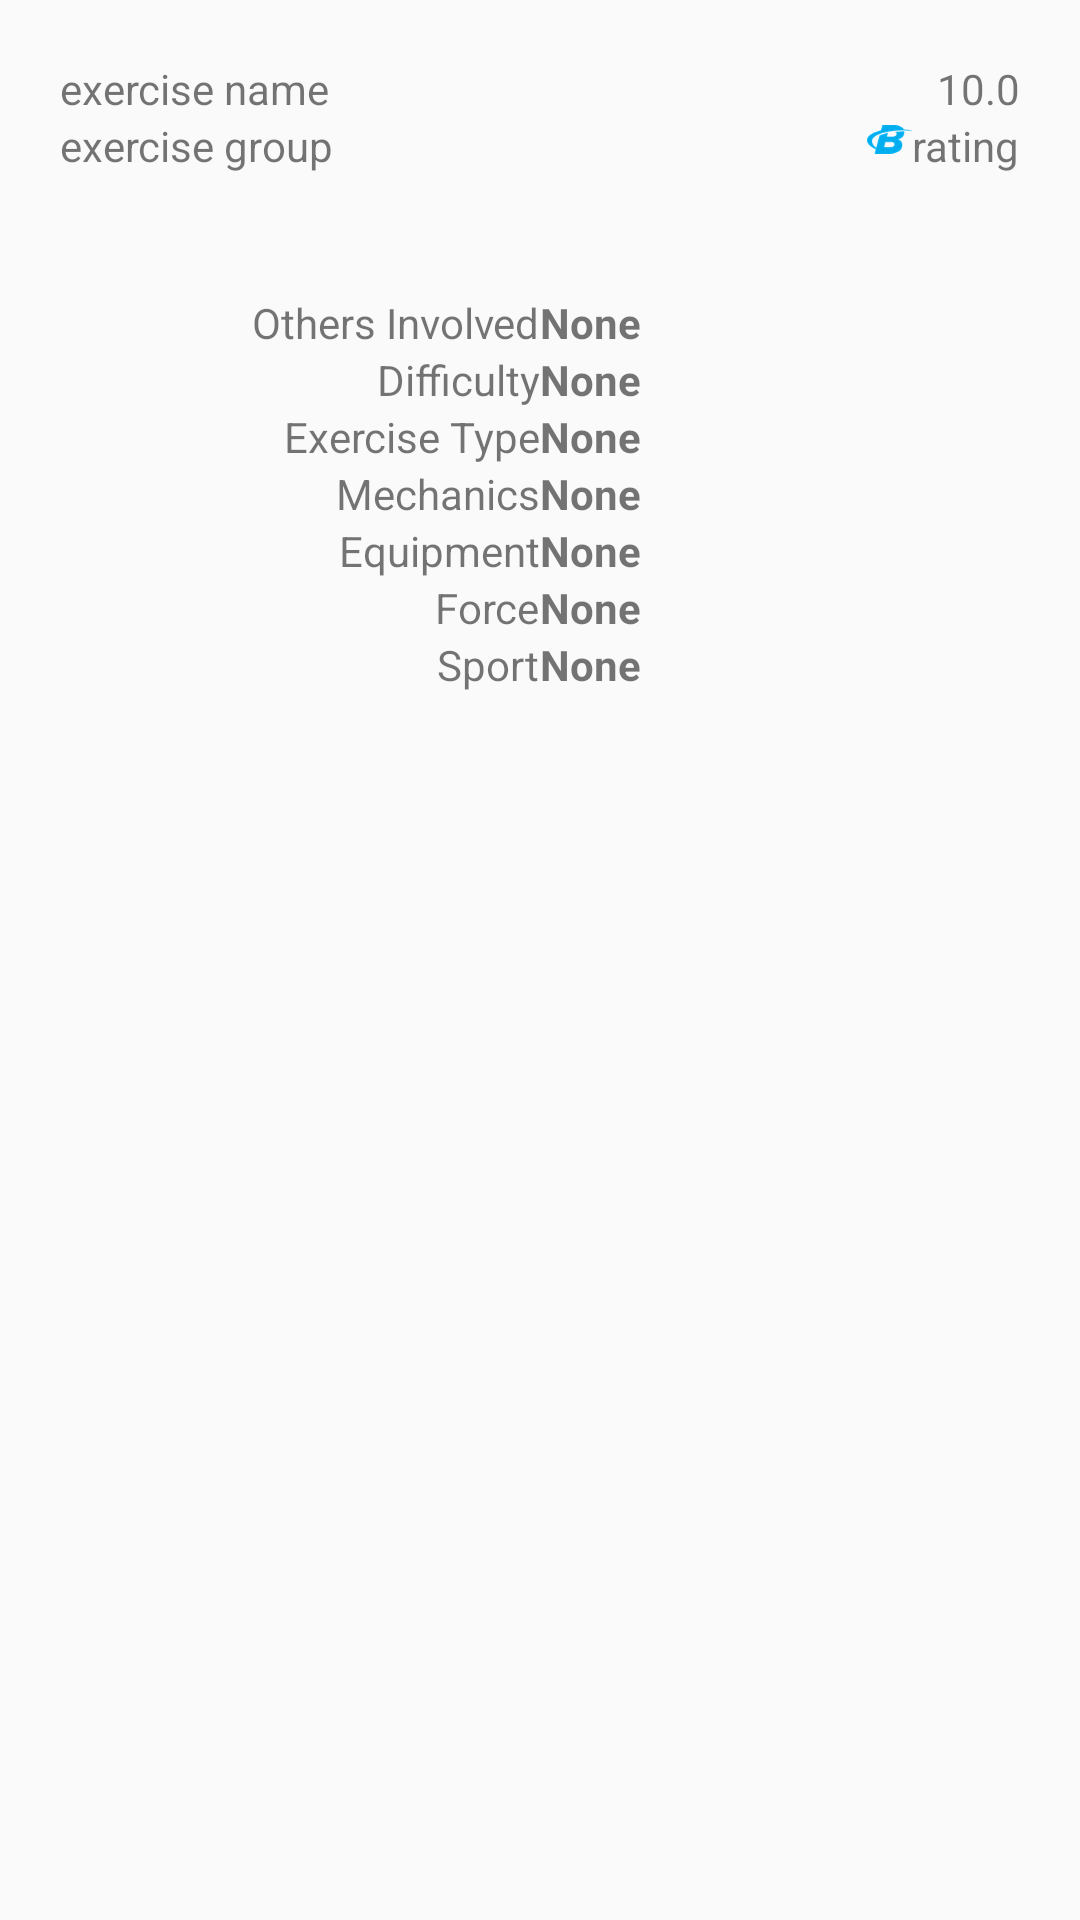

Android layout source for this screen:
<!-- AndroidManifest.xml: application theme AppTheme -->
<!-- res/layout/activity_exercise_details.xml -->
<?xml version="1.0" encoding="utf-8"?>
<ScrollView
    xmlns:android="http://schemas.android.com/apk/res/android"
    android:layout_height="match_parent"
    android:layout_width="match_parent">

    <RelativeLayout
        android:layout_width="match_parent"
        android:layout_height="wrap_content">

        <VideoView
            android:id="@+id/details_video"
            android:layout_width="match_parent"
            android:layout_height="@dimen/video_view" />

        <LinearLayout
            android:id="@+id/details_header"
            android:layout_width="match_parent"
            android:layout_height="wrap_content"
            android:orientation="horizontal"
            android:layout_below="@id/details_video">

            <RelativeLayout
                android:layout_width="0dp"
                android:layout_height="wrap_content"
                android:layout_margin="@dimen/app_margin"
                android:layout_weight="4">

                <TextView android:id="@+id/details_name"
                    android:layout_width="wrap_content"
                    android:layout_height="wrap_content"
                    android:text="exercise name"
                    android:textSize="@dimen/details_header" />

                <TextView android:id="@+id/details_group"
                    android:layout_width="wrap_content"
                    android:layout_height="wrap_content"
                    android:text="exercise group"
                    android:textSize="@dimen/details_main"
                    android:layout_below="@id/details_name" />

            </RelativeLayout>

            <RelativeLayout
                android:id="@+id/details_rating_container"
                android:layout_width="0dp"
                android:layout_height="wrap_content"
                android:layout_margin="@dimen/app_margin"
                android:layout_weight="1">

                <TextView android:id="@+id/details_rating"
                    android:layout_width="wrap_content"
                    android:layout_height="wrap_content"
                    android:layout_alignParentEnd="true"
					android:layout_alignParentRight="true"
                    android:textSize="@dimen/details_header"
                    android:text="10.0" />

                <LinearLayout
                    android:layout_width="wrap_content"
                    android:layout_height="wrap_content"
                    android:orientation="horizontal"
                    android:layout_below="@id/details_rating"
                    android:layout_alignParentEnd="true"
                    android:layout_alignParentRight="true">

                    <ImageView
                        android:layout_width="15dp"
                        android:layout_height="15dp"
                        android:src="@drawable/bb_logo_clean_thumb" />

                    <TextView
                        android:layout_width="wrap_content"
                        android:layout_height="wrap_content"
                        android:text="rating" />

                </LinearLayout>

            </RelativeLayout>

        </LinearLayout>

        <LinearLayout
            android:id="@+id/details_info_container"
            android:layout_width="match_parent"
            android:layout_height="wrap_content"
            android:orientation="vertical"
            android:layout_margin="@dimen/app_margin"
            android:layout_below="@id/details_header">

            <LinearLayout
                android:layout_width="match_parent"
                android:layout_height="wrap_content"
                android:orientation="horizontal">

                <RelativeLayout style="@style/DetailsItemLeft">

                    <TextView style="@style/DetailsTextLeft"
                        android:text="@string/othergroups" />

                </RelativeLayout>

                <RelativeLayout style="@style/DetailsItemRight">

                    <TextView style="@style/DetailsTextRight"
                        android:id="@+id/details_other_groups"
                        android:text="@string/default_value"/>

                </RelativeLayout>

            </LinearLayout>

            <LinearLayout
                android:layout_width="match_parent"
                android:layout_height="wrap_content"
                android:orientation="horizontal">

                <RelativeLayout style="@style/DetailsItemLeft"
                    android:layout_marginRight="@dimen/details_item_margin">

                    <TextView style="@style/DetailsTextLeft"
                        android:text="@string/difficulty" />

                </RelativeLayout>

                <RelativeLayout style="@style/DetailsItemRight"
                    android:layout_marginLeft="@dimen/details_item_margin">

                    <TextView style="@style/DetailsTextRight"
                        android:id="@+id/details_difficulty"
                        android:text="@string/default_value"/>

                </RelativeLayout>

            </LinearLayout>

            <LinearLayout
                android:layout_width="match_parent"
                android:layout_height="wrap_content"
                android:orientation="horizontal">

                <RelativeLayout style="@style/DetailsItemLeft"
                    android:layout_marginRight="@dimen/details_item_margin">

                    <TextView style="@style/DetailsTextLeft"
                        android:text="@string/type" />

                </RelativeLayout>

                <RelativeLayout style="@style/DetailsItemRight"
                    android:layout_marginLeft="@dimen/details_item_margin">

                    <TextView style="@style/DetailsTextRight"
                        android:id="@+id/details_type"
                        android:text="@string/default_value"/>

                </RelativeLayout>

            </LinearLayout>

            <LinearLayout
                android:layout_width="match_parent"
                android:layout_height="wrap_content"
                android:orientation="horizontal">

                <RelativeLayout style="@style/DetailsItemLeft"
                    android:layout_marginRight="@dimen/details_item_margin">

                    <TextView style="@style/DetailsTextLeft"
                        android:text="@string/mechanics" />

                </RelativeLayout>

                <RelativeLayout style="@style/DetailsItemRight"
                    android:layout_marginLeft="@dimen/details_item_margin">

                    <TextView style="@style/DetailsTextRight"
                        android:id="@+id/details_mechanics"
                        android:text="@string/default_value"/>

                </RelativeLayout>

            </LinearLayout>

            <LinearLayout
                android:layout_width="match_parent"
                android:layout_height="wrap_content"
                android:orientation="horizontal">

                <RelativeLayout style="@style/DetailsItemLeft"
                    android:layout_marginRight="@dimen/details_item_margin">

                    <TextView style="@style/DetailsTextLeft"
                        android:text="@string/equipment" />

                </RelativeLayout>

                <RelativeLayout style="@style/DetailsItemRight"
                    android:layout_marginLeft="@dimen/details_item_margin">

                    <TextView style="@style/DetailsTextRight"
                        android:id="@+id/details_equipment"
                        android:text="@string/default_value"/>

                </RelativeLayout>

            </LinearLayout>

            <LinearLayout
                android:layout_width="match_parent"
                android:layout_height="wrap_content"
                android:orientation="horizontal">

                <RelativeLayout style="@style/DetailsItemLeft"
                    android:layout_marginRight="@dimen/details_item_margin">

                    <TextView style="@style/DetailsTextLeft"
                        android:text="@string/force" />

                </RelativeLayout>

                <RelativeLayout style="@style/DetailsItemRight"
                    android:layout_marginLeft="@dimen/details_item_margin">

                    <TextView style="@style/DetailsTextRight"
                        android:id="@+id/details_force"
                        android:text="@string/default_value"/>

                </RelativeLayout>

            </LinearLayout>

            <LinearLayout
                android:layout_width="match_parent"
                android:layout_height="wrap_content"
                android:orientation="horizontal">

                <RelativeLayout style="@style/DetailsItemLeft"
                    android:layout_marginRight="@dimen/details_item_margin">

                    <TextView style="@style/DetailsTextLeft"
                        android:text="@string/sport" />

                </RelativeLayout>

                <RelativeLayout style="@style/DetailsItemRight"
                    android:layout_marginLeft="@dimen/details_item_margin">

                    <TextView style="@style/DetailsTextRight"
                        android:id="@+id/details_sport"
                        android:text="@string/default_value"/>

                </RelativeLayout>

            </LinearLayout>

        </LinearLayout>

        <View style="@style/EmptySpace"
            android:id="@+id/header_space"
            android:layout_below="@id/details_info_container"/>

        
            
            
            
            
            

            
                

            
                
                

        

        <HorizontalScrollView
            android:id="@+id/image_container"
            android:layout_width="wrap_content"
            android:layout_height="wrap_content"
            android:orientation="horizontal"
            android:layout_centerInParent="true"
            android:layout_below="@id/header_space">

            <LinearLayout
                android:layout_width="wrap_content"
                android:layout_height="match_parent"
                android:orientation="horizontal">

                <ImageView android:id="@+id/exercise_image_1"
                    style="@style/CardImage" />

                <ImageView android:id="@+id/exercise_image_2"
                    style="@style/CardImage" />

                <ImageView android:id="@+id/exercise_image_3"
                    style="@style/CardImage" />

                <ImageView android:id="@+id/exercise_image_4"
                    style="@style/CardImage" />

            </LinearLayout>

        </HorizontalScrollView>

        <View style="@style/EmptySpace"
            android:layout_below="@id/image_container"/>

    </RelativeLayout>

</ScrollView>
<!-- resources referenced by this layout -->
<resources>
  <dimen name="app_margin">20dp</dimen>
  <!-- drawable bb_logo_clean_thumb: png bitmap (drawable, 3330 bytes) -->
  <string name="default_value">None</string>
  <string name="difficulty">Difficulty</string>
  <string name="equipment">Equipment</string>
  <string name="force">Force</string>
  <string name="mechanics">Mechanics</string>
  <string name="othergroups">Others Involved</string>
  <string name="sport">Sport</string>
  <string name="type">Exercise Type</string>
  <style name="CardImage">
          <item name="android:layout_width">wrap_content</item>
          <item name="android:layout_height">wrap_content</item>
          
      </style>
  <style name="DetailsItemLeft">
          <item name="android:layout_width">0dp</item>
          <item name="android:layout_height">wrap_content</item>
          <item name="android:layout_weight">1</item>
          <item name="android:layout_marginRight">@dimen/details_item_margin</item>
      </style>
  <style name="DetailsItemRight">
          <item name="android:layout_width">0dp</item>
          <item name="android:layout_height">wrap_content</item>
          <item name="android:layout_weight">1</item>
          <item name="android:layout_marginLeft">@dimen/details_item_margin</item>
      </style>
  <style name="DetailsTextLeft">
          <item name="android:layout_width">wrap_content</item>
          <item name="android:layout_height">wrap_content</item>
          <item name="android:layout_alignParentRight">true</item>
      </style>
  <style name="DetailsTextRight">
          <item name="android:layout_width">wrap_content</item>
          <item name="android:layout_height">wrap_content</item>
          <item name="android:layout_alignParentLeft">true</item>
          <item name="android:textStyle">bold</item>
      </style>
  <style name="EmptySpace">
          <item name="android:layout_width">1dp</item>
          <item name="android:layout_height">@dimen/empty_space</item>
      </style>
  <style name="AppTheme" parent="Theme.AppCompat.Light.NoActionBar">
          
          <item name="colorPrimary">@color/colorPrimary</item>
          <item name="colorPrimaryDark">@color/colorPrimaryDark</item>
          <item name="colorAccent">@color/colorAccent</item>
      </style>
  <dimen name="empty_space">25dp</dimen>
  <color name="colorPrimary">#5c5c8a</color>
  <color name="colorPrimaryDark">#3d3d5c</color>
  <color name="colorAccent">#8585ad</color>
</resources>
